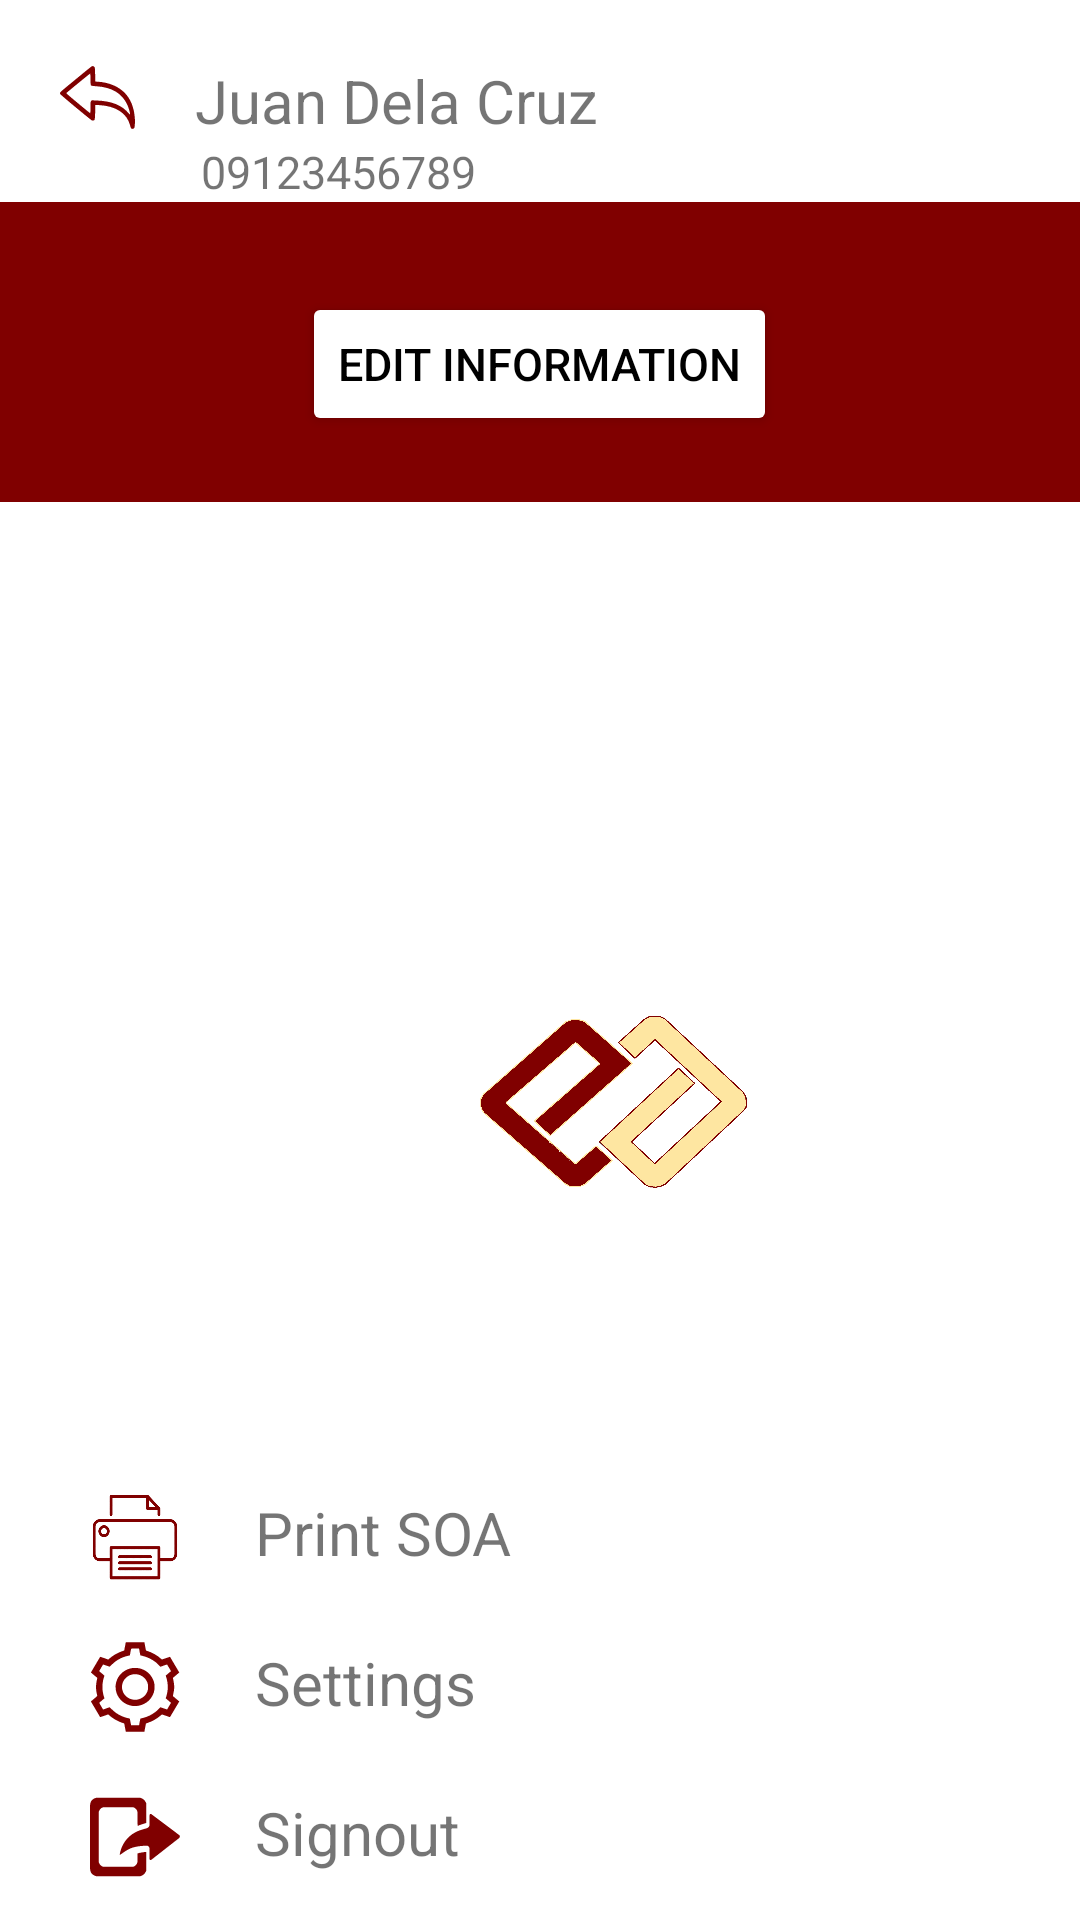

Write the Android layout XML for this screen, with the resource values it uses.
<!-- AndroidManifest.xml: application theme Theme.Prototype10 -->
<!-- res/layout/activity_menu.xml -->
<?xml version="1.0" encoding="utf-8"?>

<LinearLayout xmlns:android="http://schemas.android.com/apk/res/android"
    android:layout_width="match_parent"
    android:layout_height="match_parent"
    android:orientation="vertical">

    <LinearLayout
        android:layout_width="match_parent"
        android:layout_height="wrap_content"
        android:orientation="horizontal">

        <ImageView
            android:layout_width="25dp"
            android:layout_height="25dp"
            android:layout_marginLeft="20dp"
            android:layout_marginTop="20dp"
            android:background="@drawable/ic_back"
            android:backgroundTint="#800000"
            android:onClick="btmenubck" />

        <TextView
            android:layout_width="wrap_content"
            android:layout_height="wrap_content"
            android:layout_marginLeft="20dp"
            android:layout_marginTop="20dp"
            android:text="Juan Dela Cruz"
            android:textSize="20dp" />

    </LinearLayout>

    <TextView
        android:layout_width="wrap_content"
        android:layout_height="wrap_content"
        android:layout_marginLeft="67dp"
        android:text="09123456789"
        android:textSize="15dp" />

    <LinearLayout
        android:layout_width="match_parent"
        android:layout_height="100dp"
        android:background="#800000"
        android:orientation="vertical">

        <Button
            android:layout_width="wrap_content"
            android:layout_height="wrap_content"
            android:layout_gravity="center"
            android:layout_marginTop="30dp"
            android:backgroundTint="@color/white"
            android:onClick="btnmnedit"
            android:text="Edit Information"
            android:textColor="#000000"
            android:textSize="15dp" />

    </LinearLayout>

    <ImageView
        android:layout_width="90dp"
        android:layout_height="80dp"
        android:layout_marginLeft="160dp"
        android:layout_marginTop="160dp"
        android:src="@drawable/logo2" />

    <LinearLayout
        android:layout_width="match_parent"
        android:layout_height="wrap_content"
        android:orientation="horizontal"
        android:paddingTop="70dp">

        <ImageView
            android:layout_width="30dp"
            android:layout_height="30dp"
            android:layout_marginLeft="30dp"
            android:layout_marginTop="20dp"
            android:background="@drawable/print"
            android:backgroundTint="#800000" />

        <TextView
            android:layout_width="wrap_content"
            android:layout_height="wrap_content"
            android:layout_marginLeft="25dp"
            android:layout_marginTop="20dp"
            android:text="Print SOA"
            android:textSize="20dp" />

    </LinearLayout>


    <LinearLayout
        android:layout_width="match_parent"
        android:layout_height="wrap_content"
        android:orientation="horizontal">

        <ImageView
            android:layout_width="30dp"
            android:layout_height="30dp"
            android:layout_marginLeft="30dp"
            android:layout_marginTop="20dp"
            android:background="@drawable/ic_setting"
            android:backgroundTint="#800000"
            android:onClick="btnsttng" />

        <TextView
            android:layout_width="wrap_content"
            android:layout_height="wrap_content"
            android:layout_marginLeft="25dp"
            android:layout_marginTop="20dp"
            android:onClick="btnsttng"
            android:text="Settings"
            android:textSize="20dp" />

    </LinearLayout>

    <LinearLayout
        android:layout_width="match_parent"
        android:layout_height="wrap_content"
        android:orientation="horizontal">

        <ImageView
            android:layout_width="30dp"
            android:layout_height="30dp"
            android:layout_marginLeft="30dp"
            android:layout_marginTop="20dp"
            android:background="@drawable/ic_signout"
            android:backgroundTint="#800000"
            android:onClick="sgnout" />

        <TextView
            android:layout_width="wrap_content"
            android:layout_height="wrap_content"
            android:layout_marginLeft="25dp"
            android:layout_marginTop="20dp"
            android:onClick="sgnout"
            android:text="Signout"
            android:textSize="20dp" />

    </LinearLayout>

</LinearLayout>
<!-- resources referenced by this layout -->
<resources>
  <color name="white">#FFFFFFFF</color>
  <!-- drawable ic_back (drawable) -->
  <vector xmlns:android="http://schemas.android.com/apk/res/android"
      android:width="130dp"
      android:height="130dp"
      android:viewportWidth="260"
      android:viewportHeight="260">
    <path
        android:pathData="M109.4,22.3c-1.1,0.7 -15.5,12.2 -31.9,25.7 -16.4,13.5 -39.9,32.8 -52.4,43 -12.4,10.2 -23.2,19.7 -24,21.1 -0.8,1.5 -1.1,3.6 -0.8,5.1 0.5,1.8 16.4,15.5 54.2,46.9 29.4,24.4 54.7,44.9 56.2,45.5 3.2,1.4 7.9,0.1 9.2,-2.5 1.2,-2.3 2,-15.9 2.1,-35l0,-16.4 12.8,0.6c58.5,2.9 97.3,28 108.2,70.2 2.1,8.4 3,10.2 5.2,11.4 3.5,2 7.8,0.6 9.6,-3.1 1.9,-4.1 2.6,-23.8 1.3,-37.2 -3.5,-35.3 -14.4,-62 -33.7,-82.6 -21.6,-22.9 -55.4,-37.3 -93.6,-39.7l-9.8,-0.6 0,-13.1c-0.1,-7.2 -0.3,-18.3 -0.6,-24.6 -0.5,-10.7 -0.7,-11.7 -3,-13.8 -2.8,-2.4 -5.8,-2.8 -9,-0.9zM105.7,65.7c0.2,10.2 0.5,19.5 0.9,20.5 0.9,3.1 3.6,3.7 19.5,4.8 55.3,3.7 90.3,25.2 108.1,66.3 4,9.1 8.8,26 8.8,30.6 0,2.4 -0.3,2.3 -4.2,-2.4 -24.2,-29 -59.4,-43.2 -111.8,-45.1l-16.5,-0.7 -2.4,2.6c-2.2,2.5 -2.3,3 -2.5,22.6 0,11.1 -0.4,20 -0.8,19.8 -0.5,-0.1 -19.5,-15.7 -42.3,-34.7 -35.2,-29.2 -41.3,-34.6 -40.1,-35.8 3.7,-3.7 81.2,-67.1 82.1,-67.2 0.6,-0 1.1,7 1.2,18.7z"
        android:fillColor="#FFFFFF"
        android:strokeColor="#00000000"/>
  </vector>
  <!-- drawable ic_setting: vector/xml drawable (drawable, 4280 chars, omitted) -->
  <!-- drawable ic_signout: vector/xml drawable (drawable, 2320 chars, omitted) -->
  <!-- drawable logo2: png bitmap (drawable, 122551 bytes) -->
  <!-- drawable print: png bitmap (drawable, 25696 bytes) -->
  <style name="Theme.Prototype10" parent="Theme.MaterialComponents.DayNight.NoActionBar">
          
          <item name="colorPrimary">@color/purple_500</item>
          <item name="colorPrimaryVariant">@color/purple_700</item>
          <item name="colorOnPrimary">@color/white</item>
          
          <item name="colorSecondary">@color/teal_200</item>
          <item name="colorSecondaryVariant">@color/teal_700</item>
          <item name="colorOnSecondary">@color/black</item>
          
  
          
      </style>
  <color name="purple_500">#FF6200EE</color>
  <color name="purple_700">#FF3700B3</color>
  <color name="teal_200">#FF03DAC5</color>
  <color name="teal_700">#FF018786</color>
  <color name="black">#FF000000</color>
</resources>
